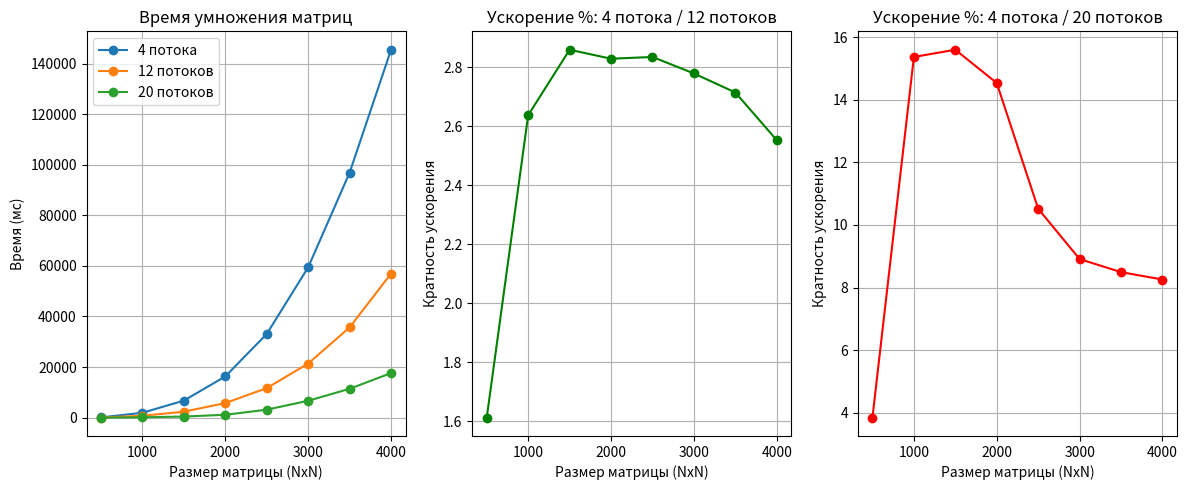

This chart was generated by the following Python code:
import matplotlib.pyplot as plt

sizes = [x for x in range(500, 4001, 500)]
mean_4 = [84.6, 1930.4, 6738.1, 16304.2, 33096.7, 59445.7, 96883.5, 145453.66 ]
mean_12 = [52.4785, 731.785, 2355.84, 5761.95, 11671.6, 21385.8, 35684.5, 56968.3]
mean_20 = [22.0014, 125.598, 431.894, 1121.58, 3146.51, 6670.65, 11407.5, 17614]


plt.figure(figsize=(12, 5))

plt.subplot(1, 3, 1)
plt.plot(sizes, mean_4, marker='o', label='4 потока')
plt.plot(sizes, mean_12, marker='o', label='12 потоков')
plt.plot(sizes, mean_20, marker='o', label='20 потоков')
plt.title('Время умножения матриц')
plt.xlabel('Размер матрицы (NxN)')
plt.ylabel('Время (мс)')
plt.legend()
plt.grid(True)

speedup_4_12 = [m4 / m12  for m4, m12 in zip(mean_4, mean_12)]
speedup_4_20 = [m4 / m20  for m4, m20 in zip(mean_4, mean_20)]

plt.subplot(1, 3, 2)
plt.plot(sizes, speedup_4_12, marker='o', color='green')

plt.title('Ускорение %: 4 потока / 12 потоков')
plt.xlabel('Размер матрицы (NxN)')
plt.ylabel('Кратность ускорения')
plt.grid(True)

plt.subplot(1, 3, 3)
plt.plot(sizes, speedup_4_20, marker='o', color='red')
plt.title('Ускорение %: 4 потока / 20 потоков')
plt.xlabel('Размер матрицы (NxN)')
plt.ylabel('Кратность ускорения')
plt.grid(True)

plt.tight_layout()
plt.show()